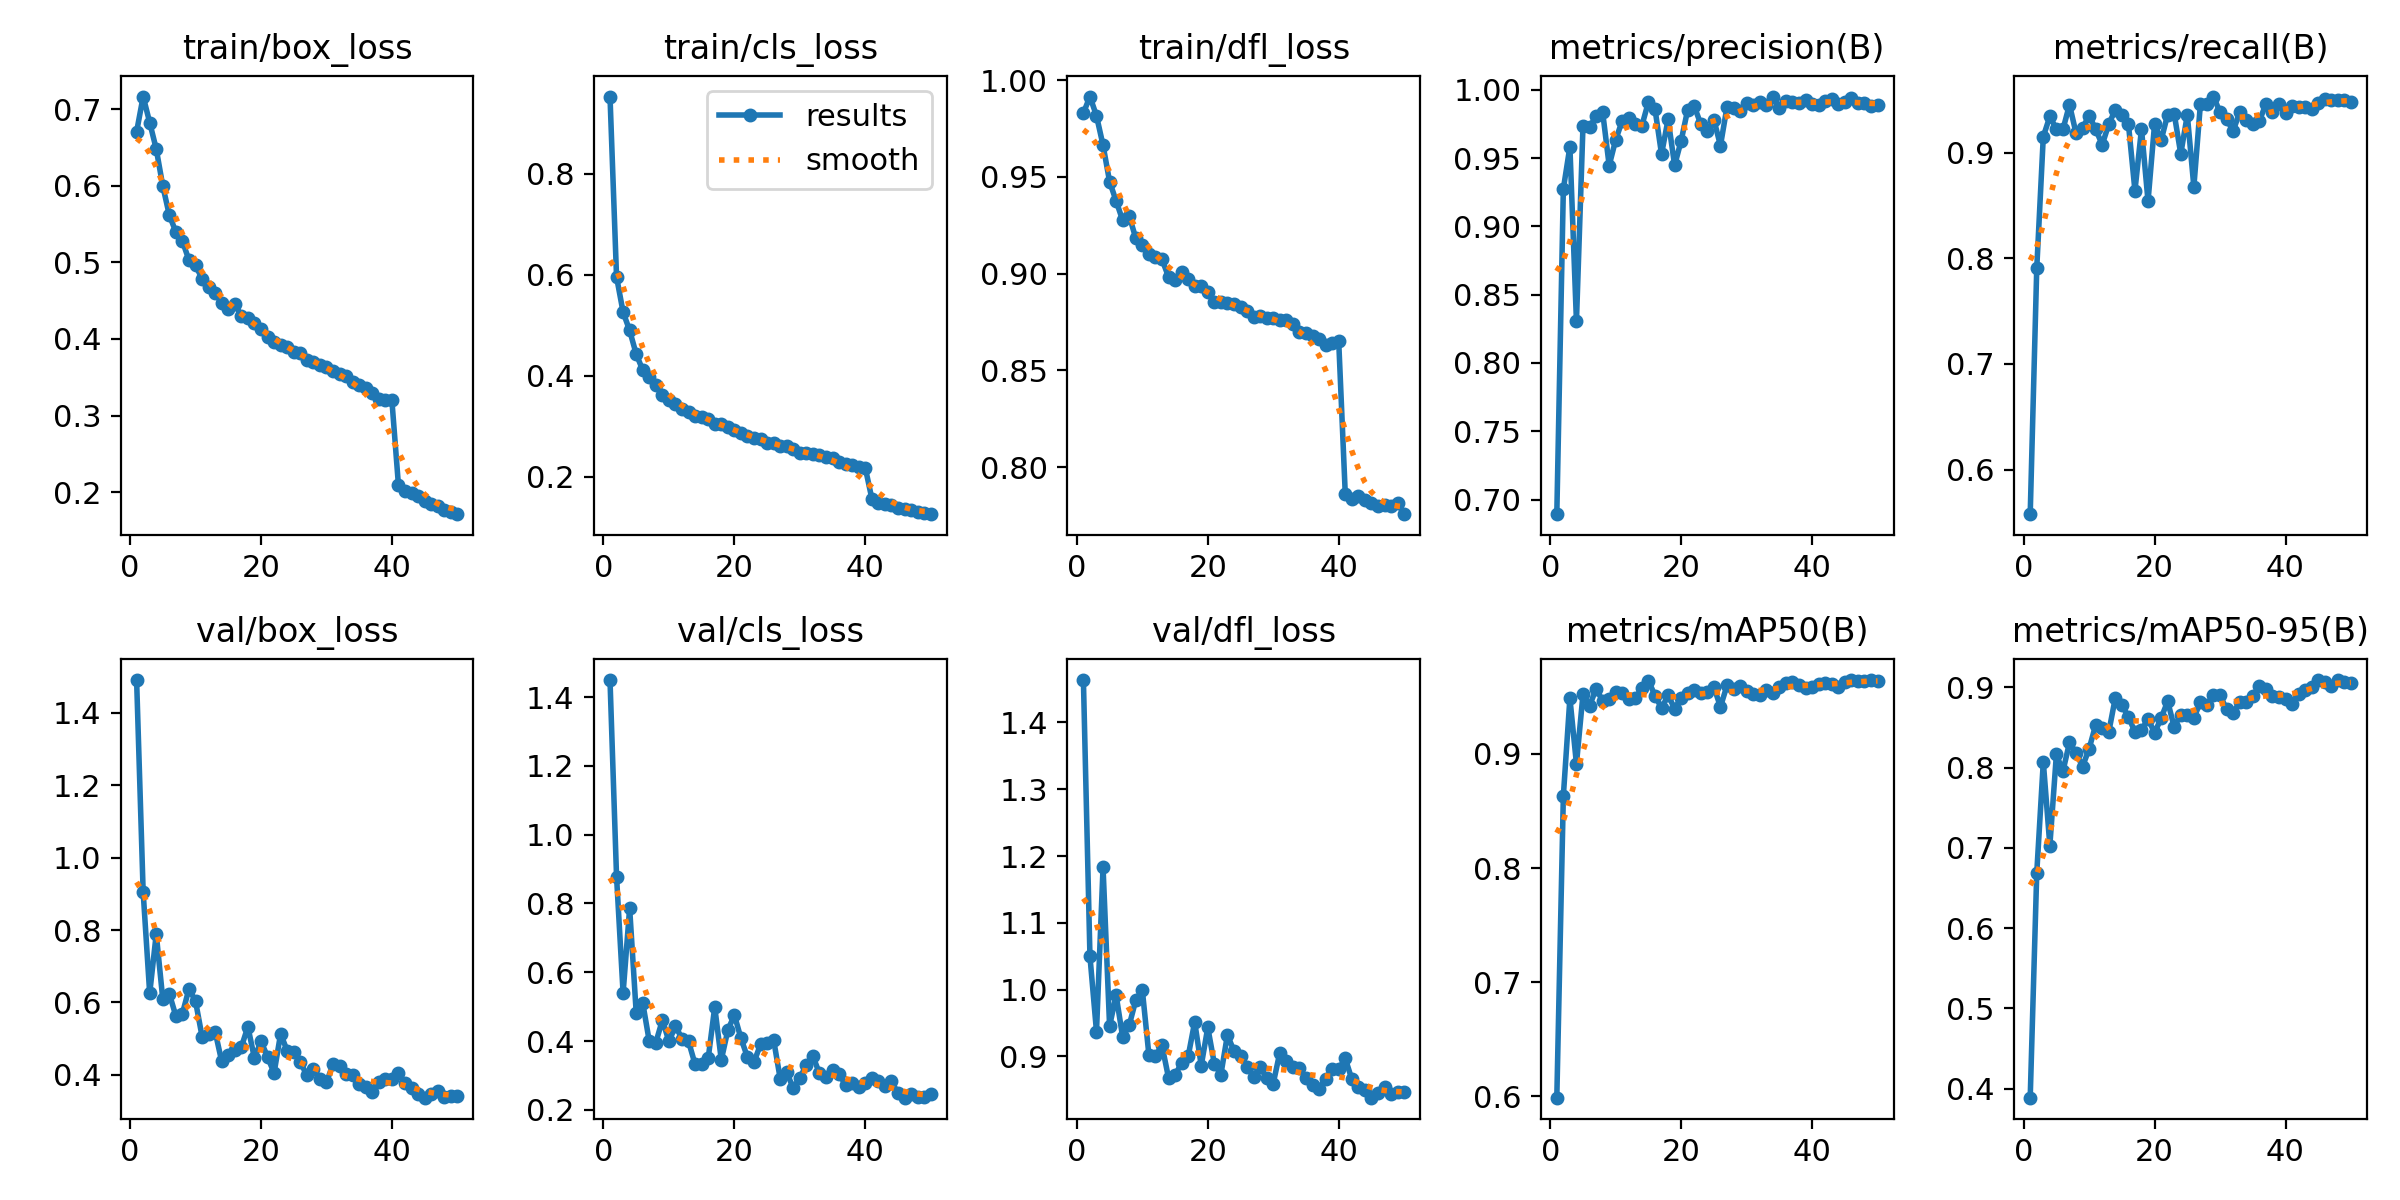

Data behind this chart, as committed beside it:
epoch, time, train/box_loss, train/cls_loss, train/dfl_loss, metrics/precision(B), metrics/recall(B), metrics/mAP50(B), metrics/mAP50-95(B), val/box_loss, val/cls_loss, val/dfl_loss, lr/pg0, lr/pg1, lr/pg2
1, 86.71, 0.6704, 0.9527, 0.983, 0.6893, 0.5578, 0.5989, 0.3889, 1.491, 1.45, 1.464, 0.0006656, 0.0006656, 0.0006656
2, 167.1, 0.7163, 0.5956, 0.9916, 0.9275, 0.7907, 0.8633, 0.6689, 0.9051, 0.8777, 1.05, 0.001306, 0.001306, 0.001306
3, 252.4, 0.6824, 0.5257, 0.9816, 0.9583, 0.9153, 0.9488, 0.8071, 0.6247, 0.5395, 0.9369, 0.00192, 0.00192, 0.00192
4, 335.6, 0.6479, 0.4894, 0.9664, 0.8305, 0.9344, 0.8912, 0.7029, 0.7892, 0.7865, 1.183, 0.001881, 0.001881, 0.001881
5, 415.3, 0.5996, 0.4429, 0.9476, 0.9736, 0.9225, 0.9521, 0.8164, 0.6085, 0.4826, 0.9454, 0.001842, 0.001842, 0.001842
6, 491, 0.5615, 0.4109, 0.9376, 0.9725, 0.9221, 0.9422, 0.7954, 0.6238, 0.5108, 0.9914, 0.001802, 0.001802, 0.001802
7, 569, 0.5396, 0.3968, 0.9275, 0.9808, 0.9456, 0.9568, 0.8313, 0.5621, 0.399, 0.9285, 0.001762, 0.001762, 0.001762
8, 645.3, 0.5276, 0.3813, 0.9298, 0.9837, 0.9186, 0.9467, 0.8183, 0.5692, 0.3953, 0.9466, 0.001723, 0.001723, 0.001723
9, 721.7, 0.5028, 0.3623, 0.9183, 0.9445, 0.9236, 0.9478, 0.8014, 0.6372, 0.4609, 0.984, 0.001683, 0.001683, 0.001683
10, 799.6, 0.4959, 0.3515, 0.915, 0.9634, 0.9352, 0.9542, 0.8234, 0.6033, 0.3992, 0.9993, 0.001644, 0.001644, 0.001644
11, 885.5, 0.4787, 0.3433, 0.9099, 0.9774, 0.9224, 0.9536, 0.8532, 0.5055, 0.443, 0.9024, 0.001604, 0.001604, 0.001604
12, 970.9, 0.4677, 0.3347, 0.9088, 0.9796, 0.9076, 0.9482, 0.8499, 0.5134, 0.4072, 0.9003, 0.001564, 0.001564, 0.001564
13, 1054, 0.4599, 0.3283, 0.9074, 0.9752, 0.9271, 0.9489, 0.8441, 0.519, 0.3988, 0.9164, 0.001525, 0.001525, 0.001525
14, 1134, 0.4471, 0.3199, 0.8983, 0.9738, 0.9408, 0.9576, 0.8869, 0.4368, 0.3321, 0.8679, 0.001485, 0.001485, 0.001485
15, 1214, 0.4386, 0.3172, 0.8968, 0.9912, 0.9355, 0.964, 0.8777, 0.4546, 0.3321, 0.8721, 0.001446, 0.001446, 0.001446
16, 1297, 0.4457, 0.3148, 0.901, 0.9859, 0.9276, 0.9511, 0.8634, 0.4689, 0.3496, 0.8896, 0.001406, 0.001406, 0.001406
17, 1380, 0.4298, 0.3035, 0.897, 0.9529, 0.8641, 0.9401, 0.8443, 0.4764, 0.4989, 0.8997, 0.001366, 0.001366, 0.001366
18, 1462, 0.4276, 0.3044, 0.8937, 0.9784, 0.9225, 0.9513, 0.8463, 0.5327, 0.3451, 0.9514, 0.001327, 0.001327, 0.001327
19, 1545, 0.4207, 0.2992, 0.8938, 0.9447, 0.8542, 0.9396, 0.8609, 0.4457, 0.4313, 0.886, 0.001287, 0.001287, 0.001287
20, 1627, 0.413, 0.2923, 0.8904, 0.9628, 0.9274, 0.949, 0.8432, 0.4928, 0.4758, 0.9432, 0.001248, 0.001248, 0.001248
21, 1704, 0.4032, 0.2868, 0.8851, 0.9855, 0.9119, 0.9537, 0.8617, 0.4494, 0.408, 0.8889, 0.001208, 0.001208, 0.001208
22, 1782, 0.3963, 0.2795, 0.8853, 0.9879, 0.9363, 0.9561, 0.8826, 0.4047, 0.3531, 0.8726, 0.001168, 0.001168, 0.001168
23, 1859, 0.392, 0.2766, 0.885, 0.9748, 0.9368, 0.953, 0.8504, 0.5132, 0.3395, 0.9319, 0.001129, 0.001129, 0.001129
24, 1936, 0.3896, 0.274, 0.8843, 0.9701, 0.899, 0.954, 0.866, 0.4663, 0.39, 0.9081, 0.001089, 0.001089, 0.001089
25, 2017, 0.3828, 0.2671, 0.883, 0.978, 0.9359, 0.9585, 0.8657, 0.4625, 0.3937, 0.9001, 0.00105, 0.00105, 0.00105
26, 2102, 0.382, 0.2659, 0.8806, 0.9591, 0.8678, 0.9412, 0.8616, 0.436, 0.4029, 0.8845, 0.00101, 0.00101, 0.00101
27, 2183, 0.3731, 0.2605, 0.8778, 0.9875, 0.9461, 0.9599, 0.8818, 0.398, 0.2903, 0.8697, 0.0009704, 0.0009704, 0.0009704
28, 2262, 0.3703, 0.26, 0.8781, 0.9869, 0.9464, 0.9566, 0.878, 0.4152, 0.3087, 0.8838, 0.0009308, 0.0009308, 0.0009308
29, 2342, 0.3658, 0.2546, 0.8772, 0.9841, 0.9533, 0.9593, 0.8904, 0.3878, 0.2623, 0.8677, 0.0008912, 0.0008912, 0.0008912
30, 2426, 0.3631, 0.2476, 0.8772, 0.9904, 0.9383, 0.9547, 0.8901, 0.3786, 0.2932, 0.8592, 0.0008516, 0.0008516, 0.0008516
31, 2507, 0.3579, 0.2471, 0.8761, 0.9889, 0.9319, 0.9525, 0.8727, 0.4291, 0.33, 0.9055, 0.000812, 0.000812, 0.000812
32, 2584, 0.3543, 0.2443, 0.8758, 0.9911, 0.9207, 0.9516, 0.8682, 0.4245, 0.3555, 0.8928, 0.0007724, 0.0007724, 0.0007724
33, 2661, 0.3512, 0.2429, 0.874, 0.9886, 0.9384, 0.956, 0.8812, 0.4011, 0.3057, 0.8838, 0.0007328, 0.0007328, 0.0007328
34, 2741, 0.3433, 0.2384, 0.8701, 0.995, 0.9308, 0.9534, 0.8819, 0.3997, 0.2965, 0.8823, 0.0006932, 0.0006932, 0.0006932
35, 2825, 0.3399, 0.2361, 0.8694, 0.9864, 0.9268, 0.9584, 0.8892, 0.3755, 0.3158, 0.867, 0.0006536, 0.0006536, 0.0006536
36, 2905, 0.3354, 0.2296, 0.8679, 0.9919, 0.9301, 0.9624, 0.9013, 0.3667, 0.3033, 0.8574, 0.000614, 0.000614, 0.000614
37, 2987, 0.329, 0.2252, 0.866, 0.9912, 0.946, 0.9629, 0.8975, 0.3534, 0.2722, 0.8515, 0.0005744, 0.0005744, 0.0005744
38, 3070, 0.3214, 0.2232, 0.8629, 0.9905, 0.9388, 0.9604, 0.8898, 0.3803, 0.2788, 0.8663, 0.0005348, 0.0005348, 0.0005348
39, 3151, 0.3202, 0.2184, 0.864, 0.9928, 0.9464, 0.9573, 0.8874, 0.3881, 0.2659, 0.8808, 0.0004952, 0.0004952, 0.0004952
40, 3231, 0.3197, 0.2173, 0.8651, 0.9893, 0.9372, 0.9585, 0.8851, 0.3879, 0.2768, 0.8807, 0.0004556, 0.0004556, 0.0004556
41, 3309, 0.2091, 0.1565, 0.7863, 0.9886, 0.9443, 0.9616, 0.8795, 0.4047, 0.2929, 0.8968, 0.000416, 0.000416, 0.000416
42, 3388, 0.2022, 0.1479, 0.7833, 0.992, 0.9438, 0.9619, 0.8911, 0.3762, 0.2827, 0.8657, 0.0003764, 0.0003764, 0.0003764
43, 3469, 0.1983, 0.1457, 0.7848, 0.9932, 0.9431, 0.9608, 0.896, 0.3627, 0.2703, 0.8546, 0.0003368, 0.0003368, 0.0003368
44, 3551, 0.1948, 0.1447, 0.7828, 0.9899, 0.9417, 0.9585, 0.9009, 0.3478, 0.2835, 0.849, 0.0002972, 0.0002972, 0.0002972
45, 3631, 0.1882, 0.1377, 0.7816, 0.9913, 0.9475, 0.9632, 0.9089, 0.3366, 0.2475, 0.838, 0.0002576, 0.0002576, 0.0002576
46, 3711, 0.1841, 0.1354, 0.7799, 0.9941, 0.9511, 0.9644, 0.9071, 0.3463, 0.2352, 0.8455, 0.000218, 0.000218, 0.000218
47, 3795, 0.1822, 0.1331, 0.7802, 0.9901, 0.9504, 0.9634, 0.9021, 0.3547, 0.2454, 0.8538, 0.0001784, 0.0001784, 0.0001784
48, 3874, 0.1769, 0.13, 0.7799, 0.9902, 0.9504, 0.9637, 0.909, 0.339, 0.2378, 0.844, 0.0001388, 0.0001388, 0.0001388
49, 3952, 0.1742, 0.1272, 0.7814, 0.9883, 0.95, 0.9647, 0.9066, 0.3408, 0.238, 0.846, 9.92e-05, 9.92e-05, 9.92e-05
50, 4033, 0.1713, 0.1257, 0.7756, 0.989, 0.9485, 0.9642, 0.9058, 0.3402, 0.2448, 0.8464, 5.96e-05, 5.96e-05, 5.96e-05
